Labelled photos from "Tunisian_currency_dataset", an image-classification folder in siwarsouibgui/Tunisian_Money_Recognition. The possible labels are: 10 dinars, 20 dinars.

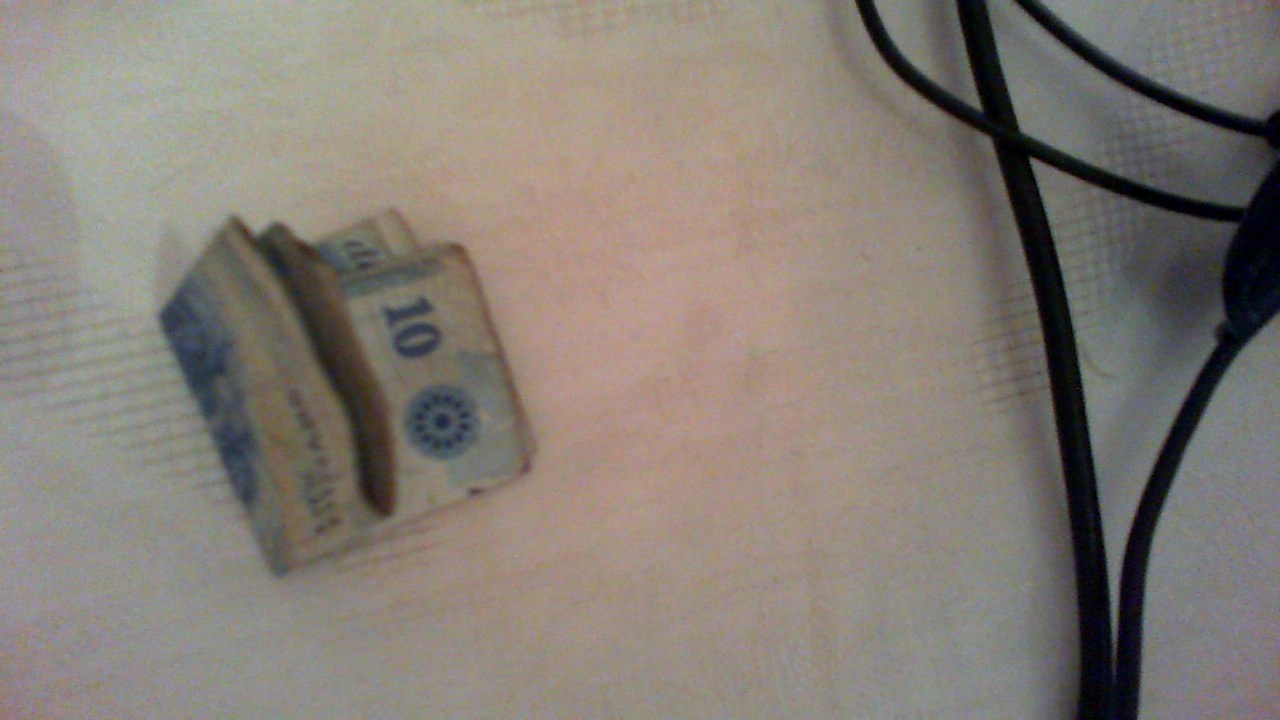
Label: 10 dinars

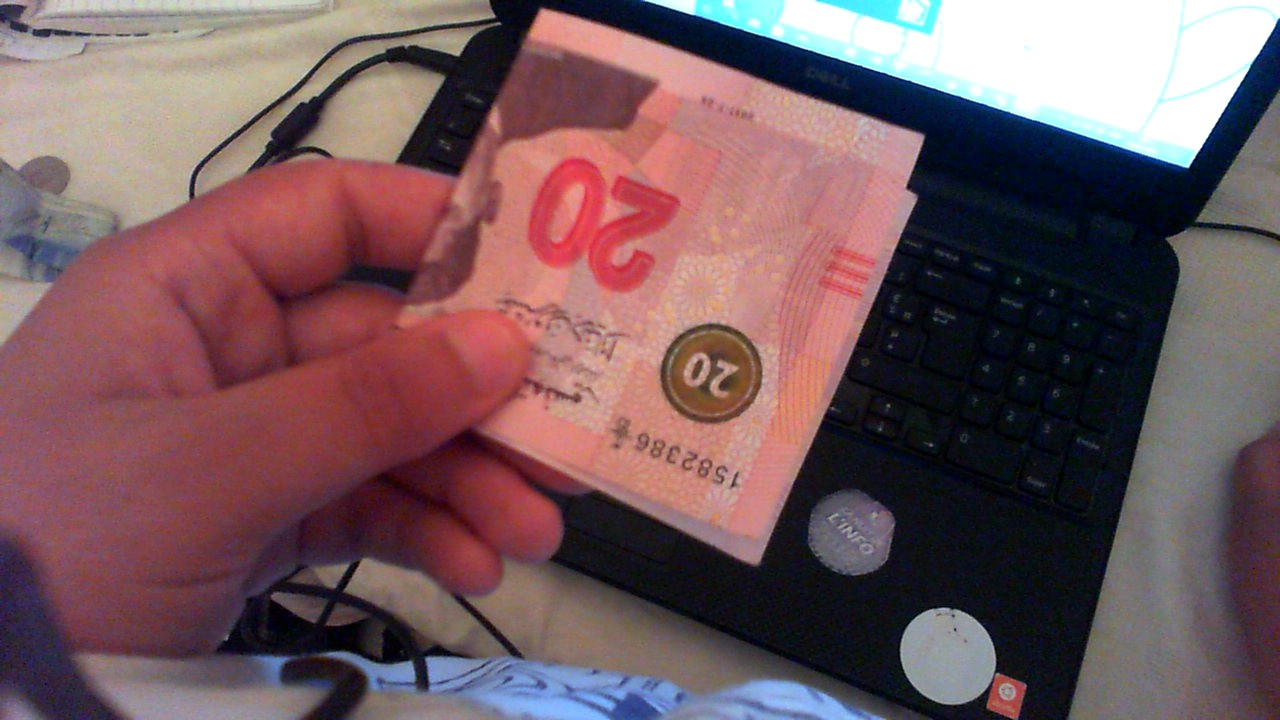
Label: 20 dinars

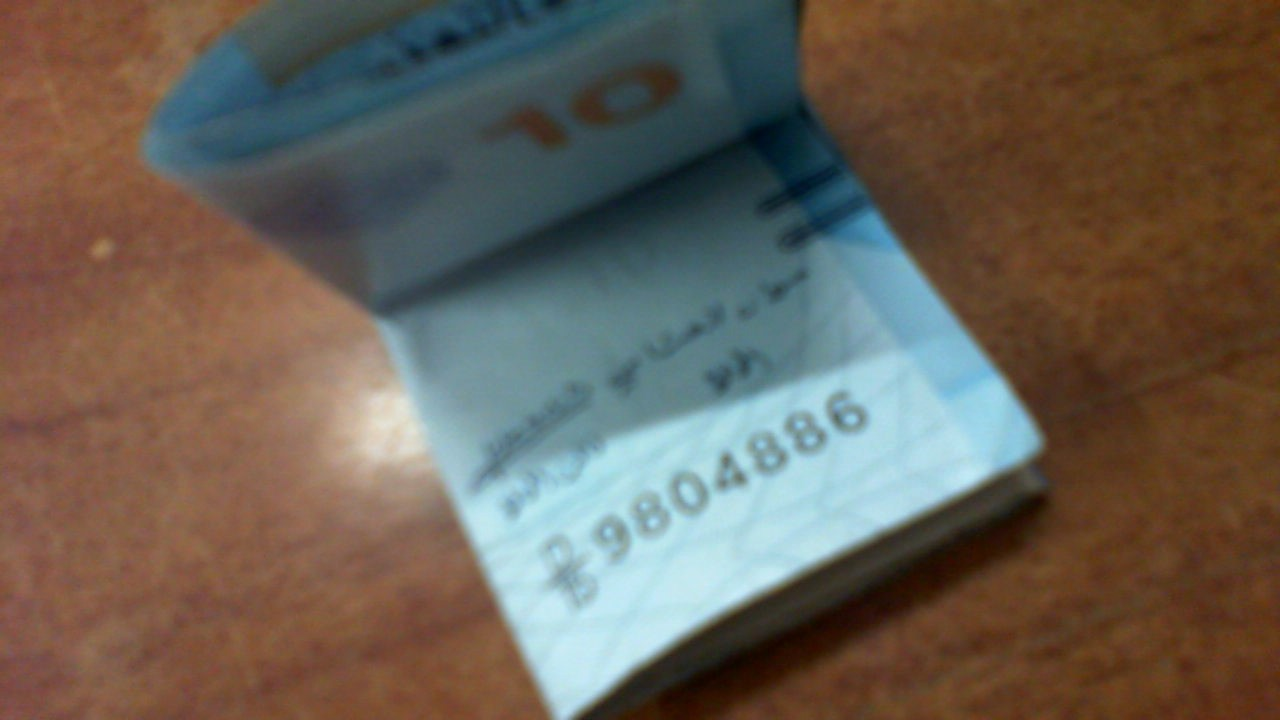
Label: 10 dinars

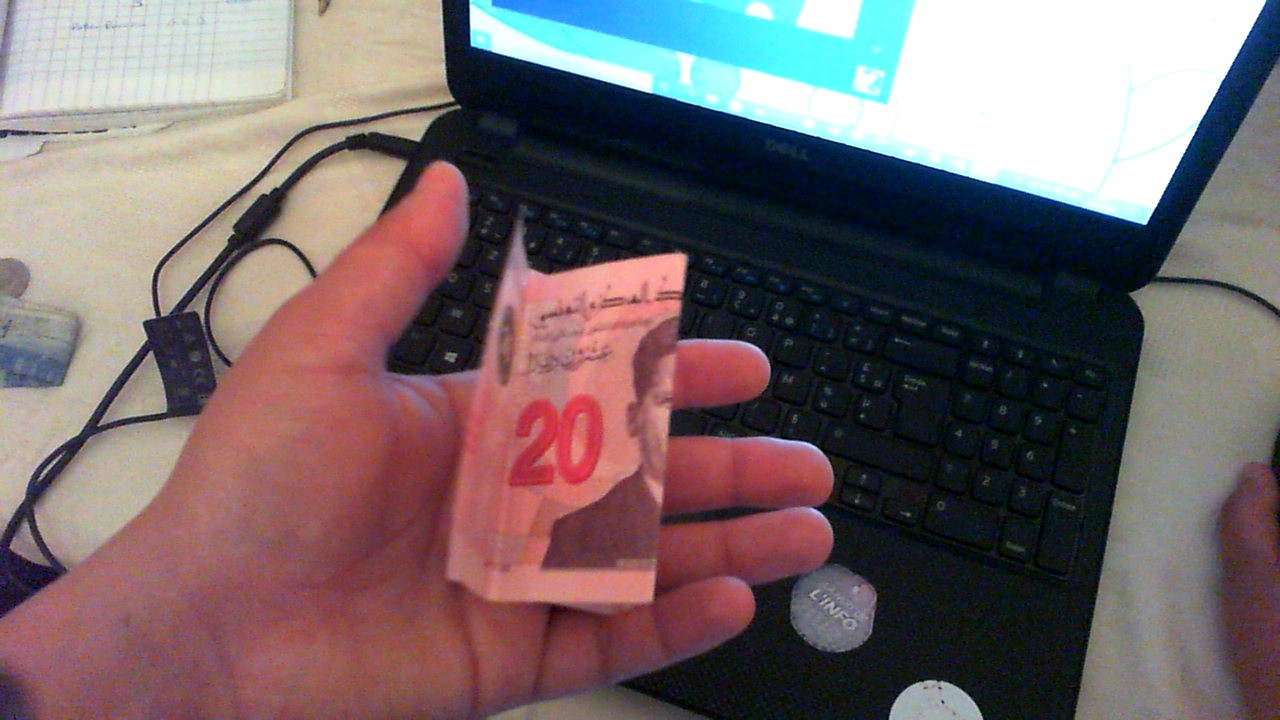
Label: 20 dinars

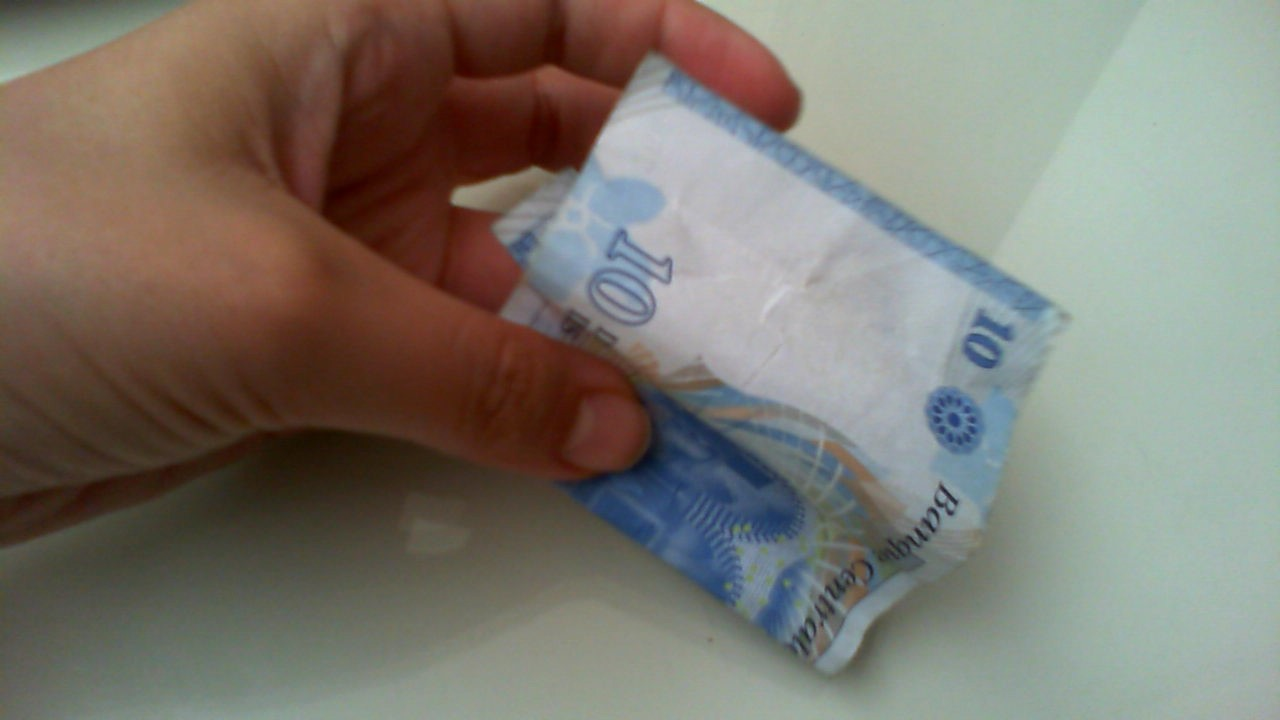
Label: 10 dinars

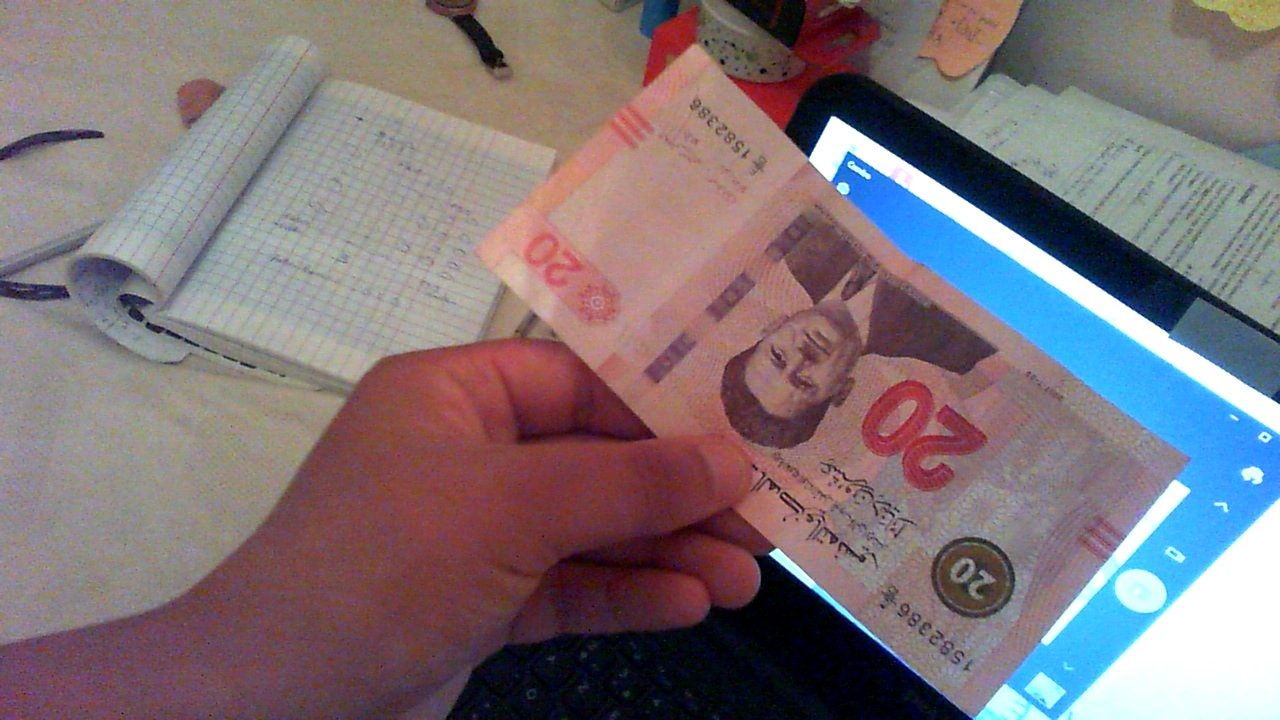
Label: 20 dinars
